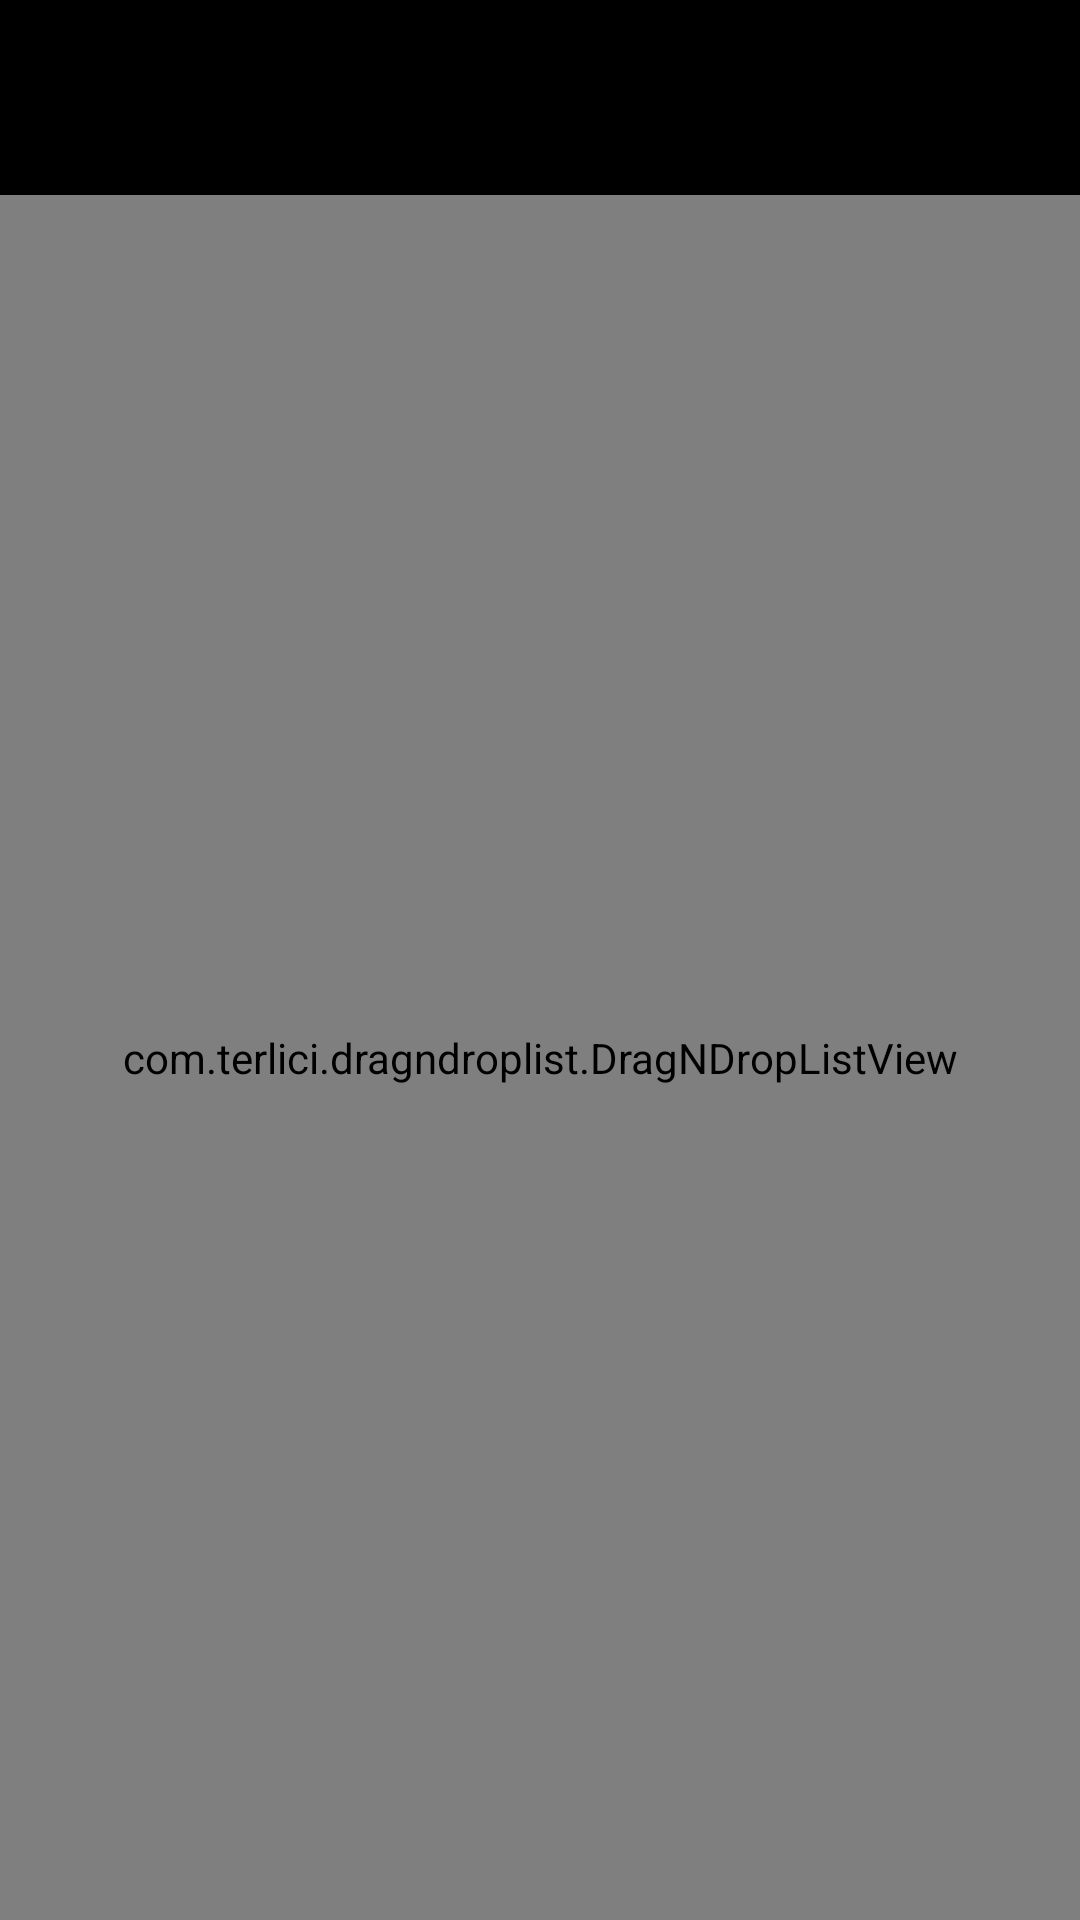

Android layout source for this screen:
<!-- AndroidManifest.xml: application theme AppTheme -->
<!-- res/layout/activity_main.xml -->
<android.support.v4.app.FragmentTabHost xmlns:android="http://schemas.android.com/apk/res/android"
    android:id="@android:id/tabhost"
    android:layout_width="match_parent"
    android:layout_height="match_parent" 
    android:background="#000000">

    <LinearLayout
        android:layout_width="match_parent"
        android:layout_height="match_parent"
        android:orientation="vertical" >
        <HorizontalScrollView 
            android:layout_width="match_parent"
            android:layout_height="wrap_content"
            android:scrollbars="none" >
	        <TabWidget
	            android:id="@android:id/tabs"
	            android:layout_width="match_parent"
	            android:layout_height="wrap_content"
	            android:layout_weight="0"
	            android:layout_gravity="center"
	            android:orientation="horizontal" />
 		</HorizontalScrollView>
        <FrameLayout
            android:id="@android:id/tabcontent"
            android:layout_width="0dp"
            android:layout_height="0dp"
            android:layout_weight="0" >
        </FrameLayout>

        <FrameLayout
            android:id="@+id/realtabcontent"
            android:layout_width="match_parent"
            android:layout_height="0dp"
            android:layout_marginTop="65dp"
            android:layout_weight="1" >
 
            <LinearLayout
                android:layout_width="fill_parent"
                android:layout_height="fill_parent"
                android:orientation="vertical" >

                <com.terlici.dragndroplist.DragNDropListView
                    android:id="@+id/list1"
                    android:layout_width="match_parent"
                    android:layout_height="50dp"
                    android:layout_weight="1" 
                    android:minHeight="40dp"/>

                <com.terlici.dragndroplist.DragNDropListView
                    android:id="@+id/list2"
                    style="@android:style/Theme.Dialog"
                    android:layout_width="match_parent"
                    android:layout_height="50dp"
                    android:layout_weight="1"
                    android:visibility="gone" />
            </LinearLayout>
              
        </FrameLayout>
    </LinearLayout>
 
</android.support.v4.app.FragmentTabHost>

<!-- resources referenced by this layout -->
<resources>
  <style name="AppTheme" parent="AppBaseTheme">
          
      </style>
  <style name="AppBaseTheme" parent="android:Theme.Light">
          
      </style>
</resources>
